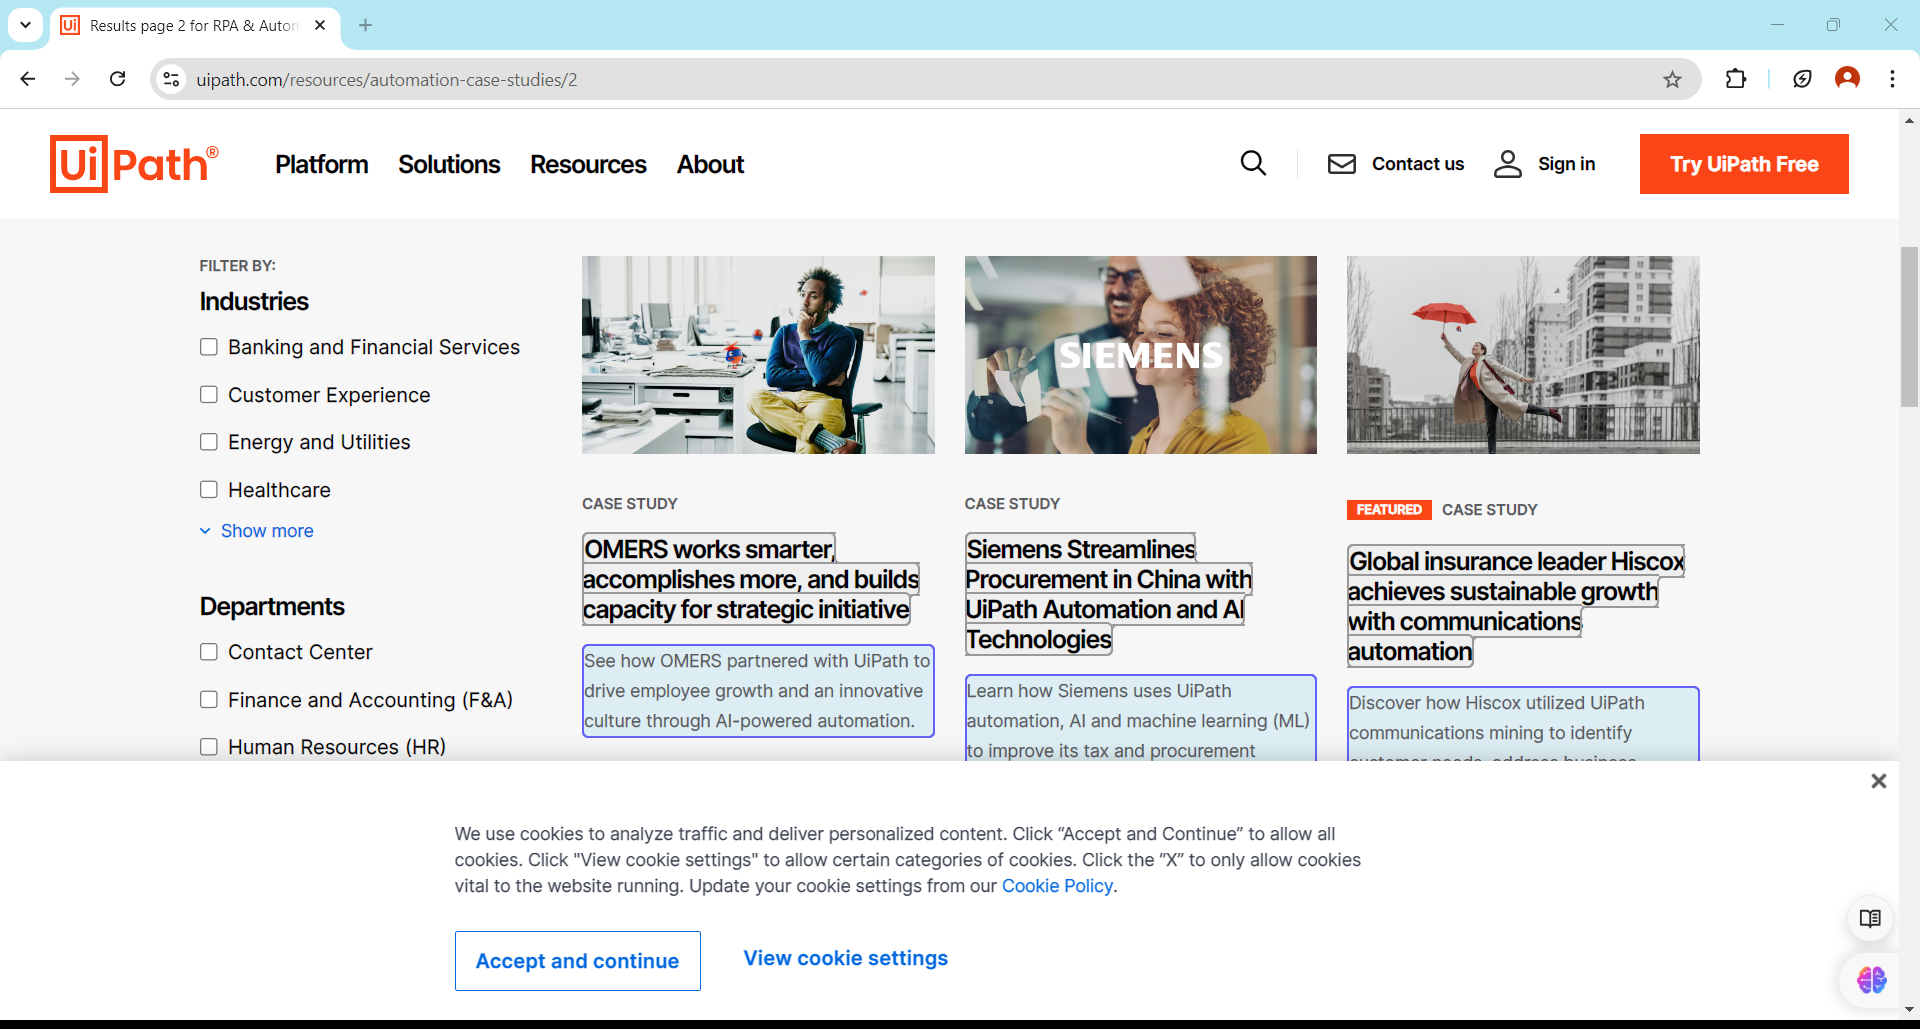
Workflow: Main

Step 1: get-text from the element in window 'Results page 2 for RPA & Automation Case Studies | UiPath' (chrome.exe)
